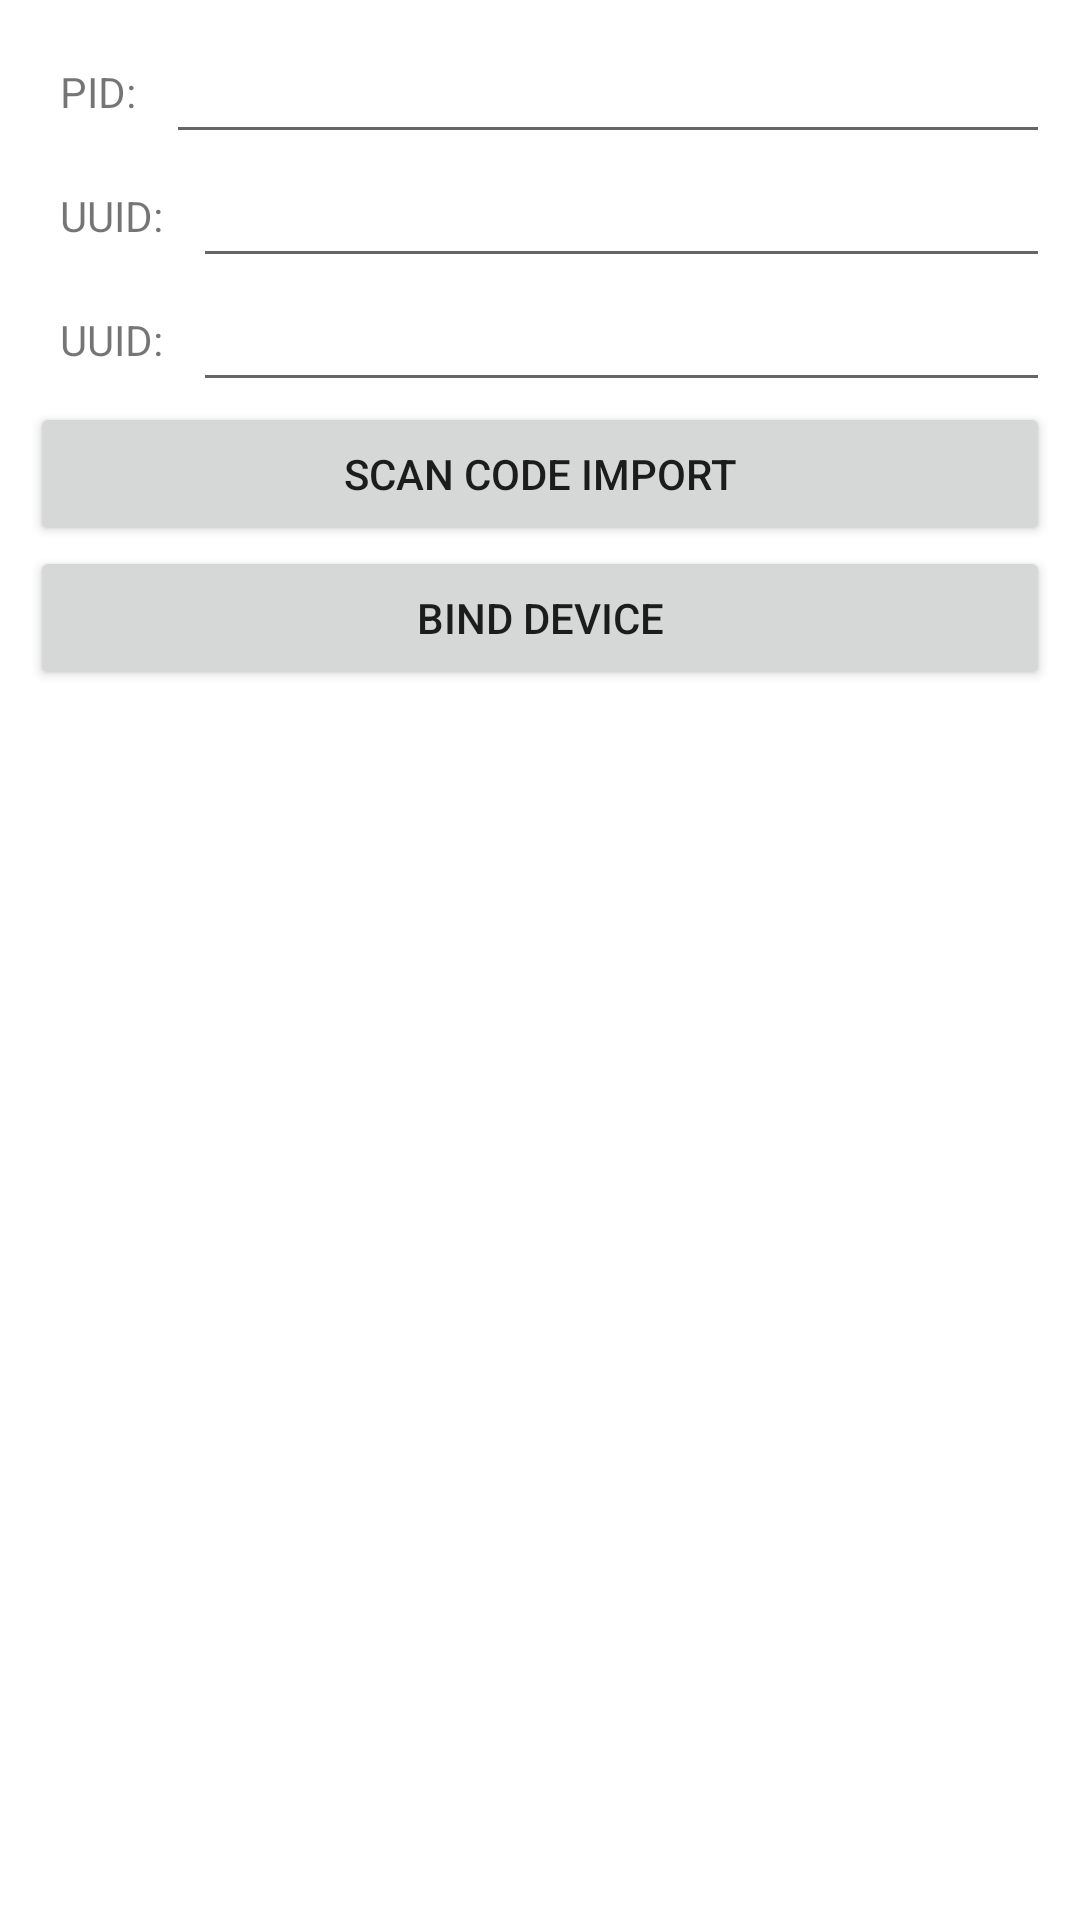

Layout XML and referenced resources for this Android screen:
<!-- AndroidManifest.xml: application theme Theme.TuyaSmart_PhotoFrame -->
<!-- res/layout/activity_configuration.xml -->
<?xml version="1.0" encoding="utf-8"?>
<LinearLayout xmlns:android="http://schemas.android.com/apk/res/android"
    xmlns:tools="http://schemas.android.com/tools"
    android:layout_width="match_parent"
    android:layout_height="match_parent"
    android:orientation="vertical"
    android:padding="10dp"
    tools:context=".activity.ConfigurationActivity">

    <LinearLayout
        android:layout_width="match_parent"
        android:layout_height="wrap_content"
        android:gravity="center_vertical"
        android:orientation="horizontal">

        <TextView
            android:layout_width="wrap_content"
            android:layout_height="wrap_content"
            android:paddingLeft="10dp"
            android:paddingEnd="10dp"
            android:text="@string/text_pid" />

        <EditText
            android:id="@+id/edit_pid"
            android:layout_width="match_parent"
            android:layout_height="wrap_content" />

    </LinearLayout>

    <LinearLayout
        android:layout_width="match_parent"
        android:layout_height="wrap_content"
        android:gravity="center_vertical"
        android:orientation="horizontal">

        <TextView
            android:layout_width="wrap_content"
            android:layout_height="wrap_content"
            android:paddingLeft="10dp"
            android:paddingEnd="10dp"
            android:text="@string/text_uuid" />

        <EditText
            android:id="@+id/edit_uuid"
            android:layout_width="match_parent"
            android:layout_height="wrap_content" />

    </LinearLayout>

    <LinearLayout
        android:layout_width="match_parent"
        android:layout_height="wrap_content"
        android:gravity="center_vertical"
        android:orientation="horizontal">

        <TextView
            android:layout_width="wrap_content"
            android:layout_height="wrap_content"
            android:paddingLeft="10dp"
            android:paddingEnd="10dp"
            android:text="@string/text_uuid" />

        <EditText
            android:id="@+id/edit_auth_key"
            android:layout_width="match_parent"
            android:layout_height="wrap_content" />

    </LinearLayout>

    <Button
        android:id="@+id/btn_scan"
        android:layout_width="match_parent"
        android:layout_height="wrap_content"
        android:text="@string/btn_scan" />

    <Button
        android:id="@+id/btn_bind"
        android:layout_width="match_parent"
        android:layout_height="wrap_content"
        android:text="@string/btn_bind" />

</LinearLayout>
<!-- resources referenced by this layout -->
<resources>
  <string name="btn_bind">Bind Device</string>
  <string name="btn_scan">Scan code import</string>
  <string name="text_pid">PID: </string>
  <string name="text_uuid">UUID: </string>
  <style name="Theme.TuyaSmart_PhotoFrame" parent="Theme.MaterialComponents.DayNight.NoActionBar">
          
          <item name="colorPrimary">@color/purple_500</item>
          <item name="colorPrimaryVariant">@color/purple_700</item>
          <item name="colorOnPrimary">@color/white</item>
          
          <item name="colorSecondary">@color/teal_200</item>
          <item name="colorSecondaryVariant">@color/teal_700</item>
          <item name="colorOnSecondary">@color/black</item>
          
          <item name="android:statusBarColor" tools:targetApi="l">?attr/colorPrimaryVariant</item>
          
      </style>
  <!-- not gathered from this repository: default colours our renderer supplied (Android Studio template values) -->
  <color name="purple_500">#FF6200EE</color>
  <color name="purple_700">#FF3700B3</color>
  <color name="teal_200">#FF03DAC5</color>
  <color name="teal_700">#FF018786</color>
  <color name="black">#FF000000</color>
  <color name="white">#FFFFFFFF</color>
</resources>
